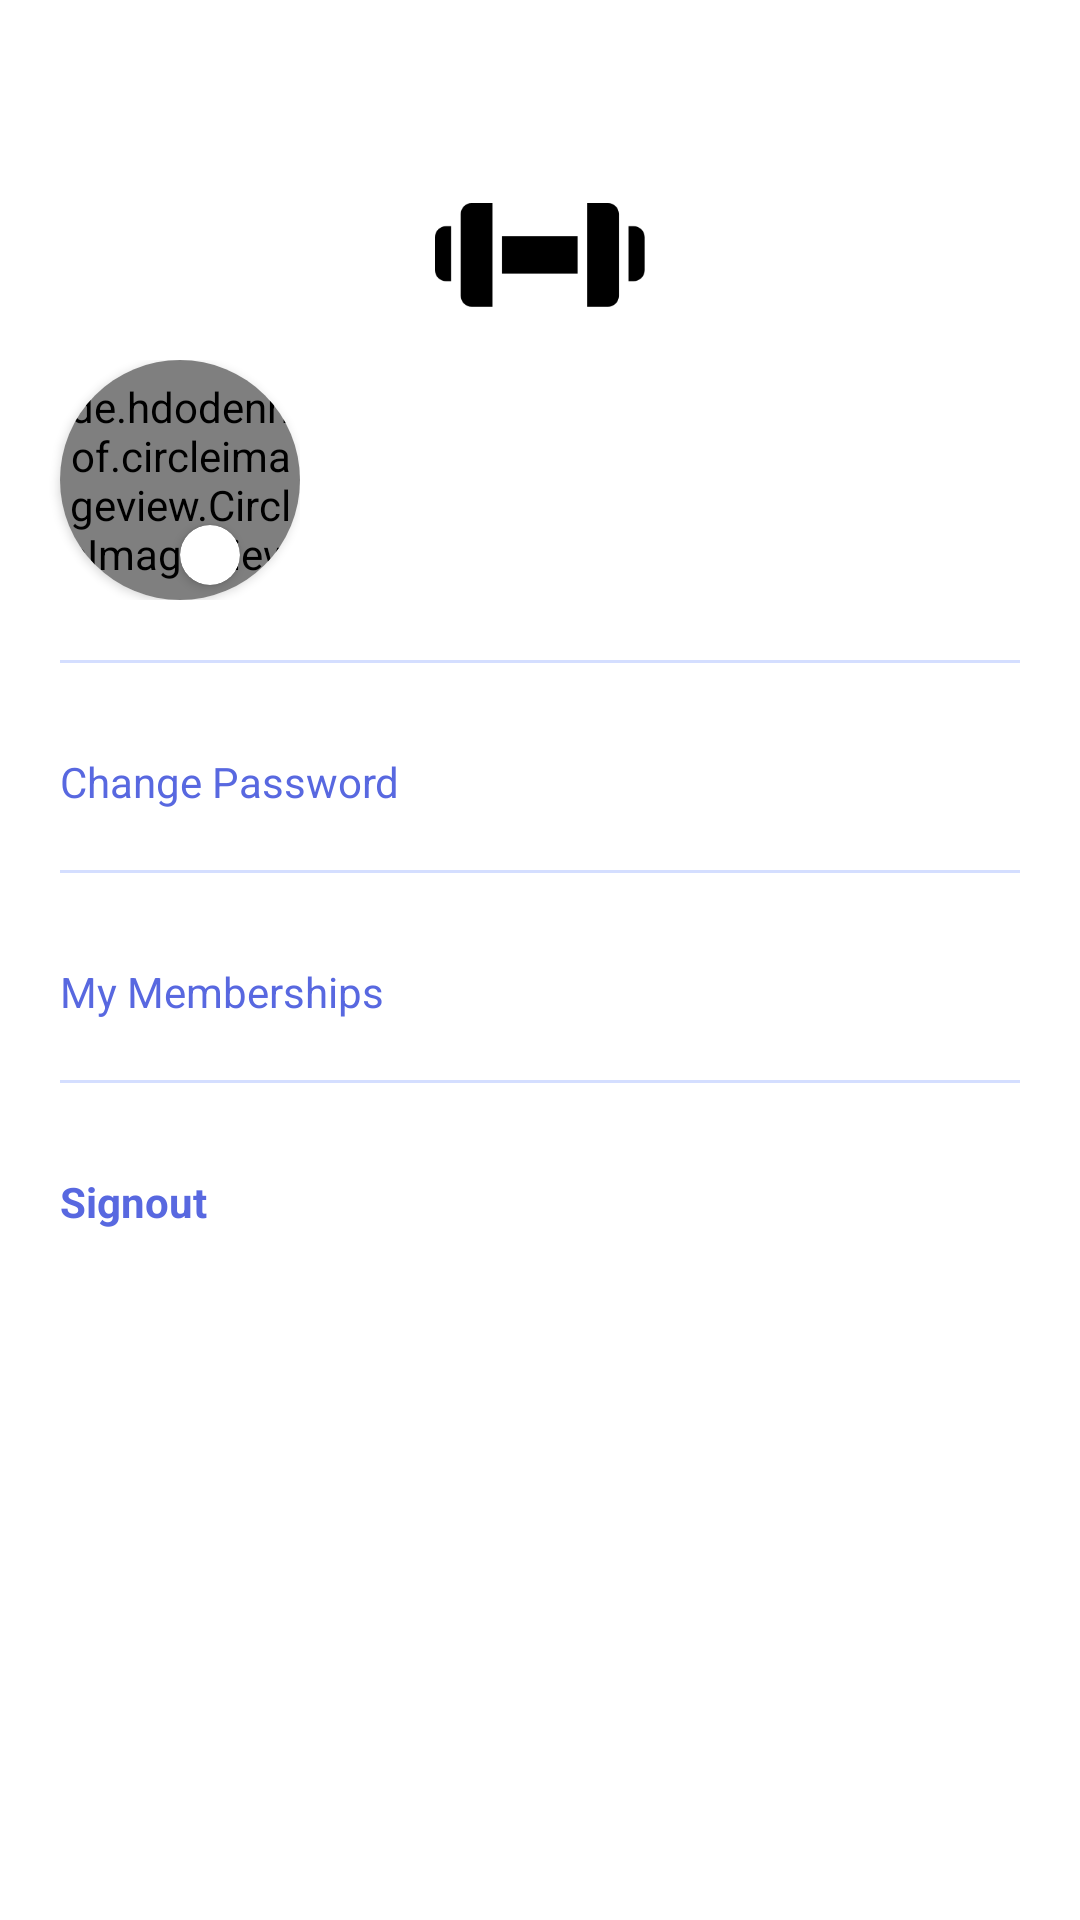

The Android layout XML behind this screen, and the referenced resources:
<!-- AndroidManifest.xml: application theme Theme.OnlineGymApp -->
<!-- res/layout/fragment_profile.xml -->
<?xml version="1.0" encoding="utf-8"?>
<LinearLayout xmlns:android="http://schemas.android.com/apk/res/android"
    xmlns:tools="http://schemas.android.com/tools"
    android:layout_width="match_parent"
    android:layout_height="match_parent"
    xmlns:card_view="http://schemas.android.com/apk/res-auto"
    android:orientation="vertical"
    tools:context=".User.Fragments.ProfileFragment">

    <ImageView
        android:id="@+id/logo"
        android:layout_width="70dp"
        android:layout_height="70dp"
        android:src="@drawable/gym"
        android:layout_gravity="center"
        android:layout_marginTop="50dp"
        />

    <RelativeLayout
        android:layout_width="wrap_content"
        android:layout_height="80dp">

        <androidx.cardview.widget.CardView
            android:layout_width="wrap_content"
            android:layout_height="wrap_content"
            card_view:cardCornerRadius="50dp"
            card_view:cardPreventCornerOverlap="false"
            android:layout_marginLeft="20dp"
           >

            <de.hdodenhof.circleimageview.CircleImageView
                android:id="@+id/profileimageview"
                android:layout_width="80dp"
                android:layout_height="80dp"
                android:src="@drawable/demo"
               />
        <androidx.cardview.widget.CardView
            android:layout_width="20dp"
            android:layout_height="20dp"
            card_view:cardCornerRadius="50dp"
            card_view:cardPreventCornerOverlap="false"
            android:layout_gravity="bottom|right"
            android:layout_marginRight="20dp"
            android:background="@color/bluebutton"
            android:layout_marginBottom="5dp"
            >

            <ImageView
                android:id="@+id/editimg"
                android:layout_width="12dp"
                android:layout_height="12dp"
                android:src="@drawable/edit"
                android:layout_gravity="center"
               />

        </androidx.cardview.widget.CardView>
        </androidx.cardview.widget.CardView>
    
    </RelativeLayout>
    <View
        android:layout_width="match_parent"
        android:layout_height="1dp"
        android:layout_margin="20dp"
        android:background="@color/lightblue"/>

    <TextView
        android:id="@+id/chnagepassword"
        android:layout_width="match_parent"
        android:layout_height="wrap_content"
        android:text="Change Password"
        android:textColor="@color/bluebutton"
        android:layout_marginLeft="20dp"
        android:layout_marginTop="10dp"/>
    <View
        android:layout_width="match_parent"
        android:layout_height="1dp"
        android:layout_margin="20dp"
        android:background="@color/lightblue"/>

    <TextView
        android:id="@+id/mymemberships"
        android:layout_width="match_parent"
        android:layout_height="wrap_content"
        android:text="My Memberships"
        android:textColor="@color/bluebutton"
        android:layout_marginLeft="20dp"
        android:layout_marginTop="10dp"/>
    <View
        android:layout_width="match_parent"
        android:layout_height="1dp"
        android:layout_margin="20dp"
        android:background="@color/lightblue"/>

    <TextView
        android:id="@+id/signout"
        android:layout_width="match_parent"
        android:layout_height="wrap_content"
        android:text="Signout"
        android:layout_marginLeft="20dp"
        android:layout_marginTop="10dp"
        android:textColor="@color/bluebutton"
        android:textStyle="bold"/>


</LinearLayout>
<!-- resources referenced by this layout -->
<resources>
  <color name="bluebutton">#5868E0 </color>
  <color name="lightblue">#D4DEFF</color>
  <!-- drawable gym: png bitmap (drawable-v24, 3260 bytes) -->
  <style name="Theme.OnlineGymApp" parent="Theme.MaterialComponents.DayNight.NoActionBar">
          
          <item name="colorPrimary">#3E01B8</item>
          <item name="colorPrimaryVariant">@color/purple_700</item>
          <item name="colorOnPrimary">@color/white</item>
          
          <item name="colorSecondary">@color/teal_200</item>
          <item name="colorSecondaryVariant">@color/teal_700</item>
          <item name="colorOnSecondary">@color/black</item>
          
          <item name="android:statusBarColor" tools:targetApi="l">?attr/colorPrimaryVariant</item>
          
      </style>
  <color name="purple_700">#FF3700B3</color>
  <color name="white">#FFFFFFFF</color>
  <color name="teal_200">#FF03DAC5</color>
  <color name="teal_700">#FF018786</color>
  <color name="black">#FF000000</color>
</resources>
